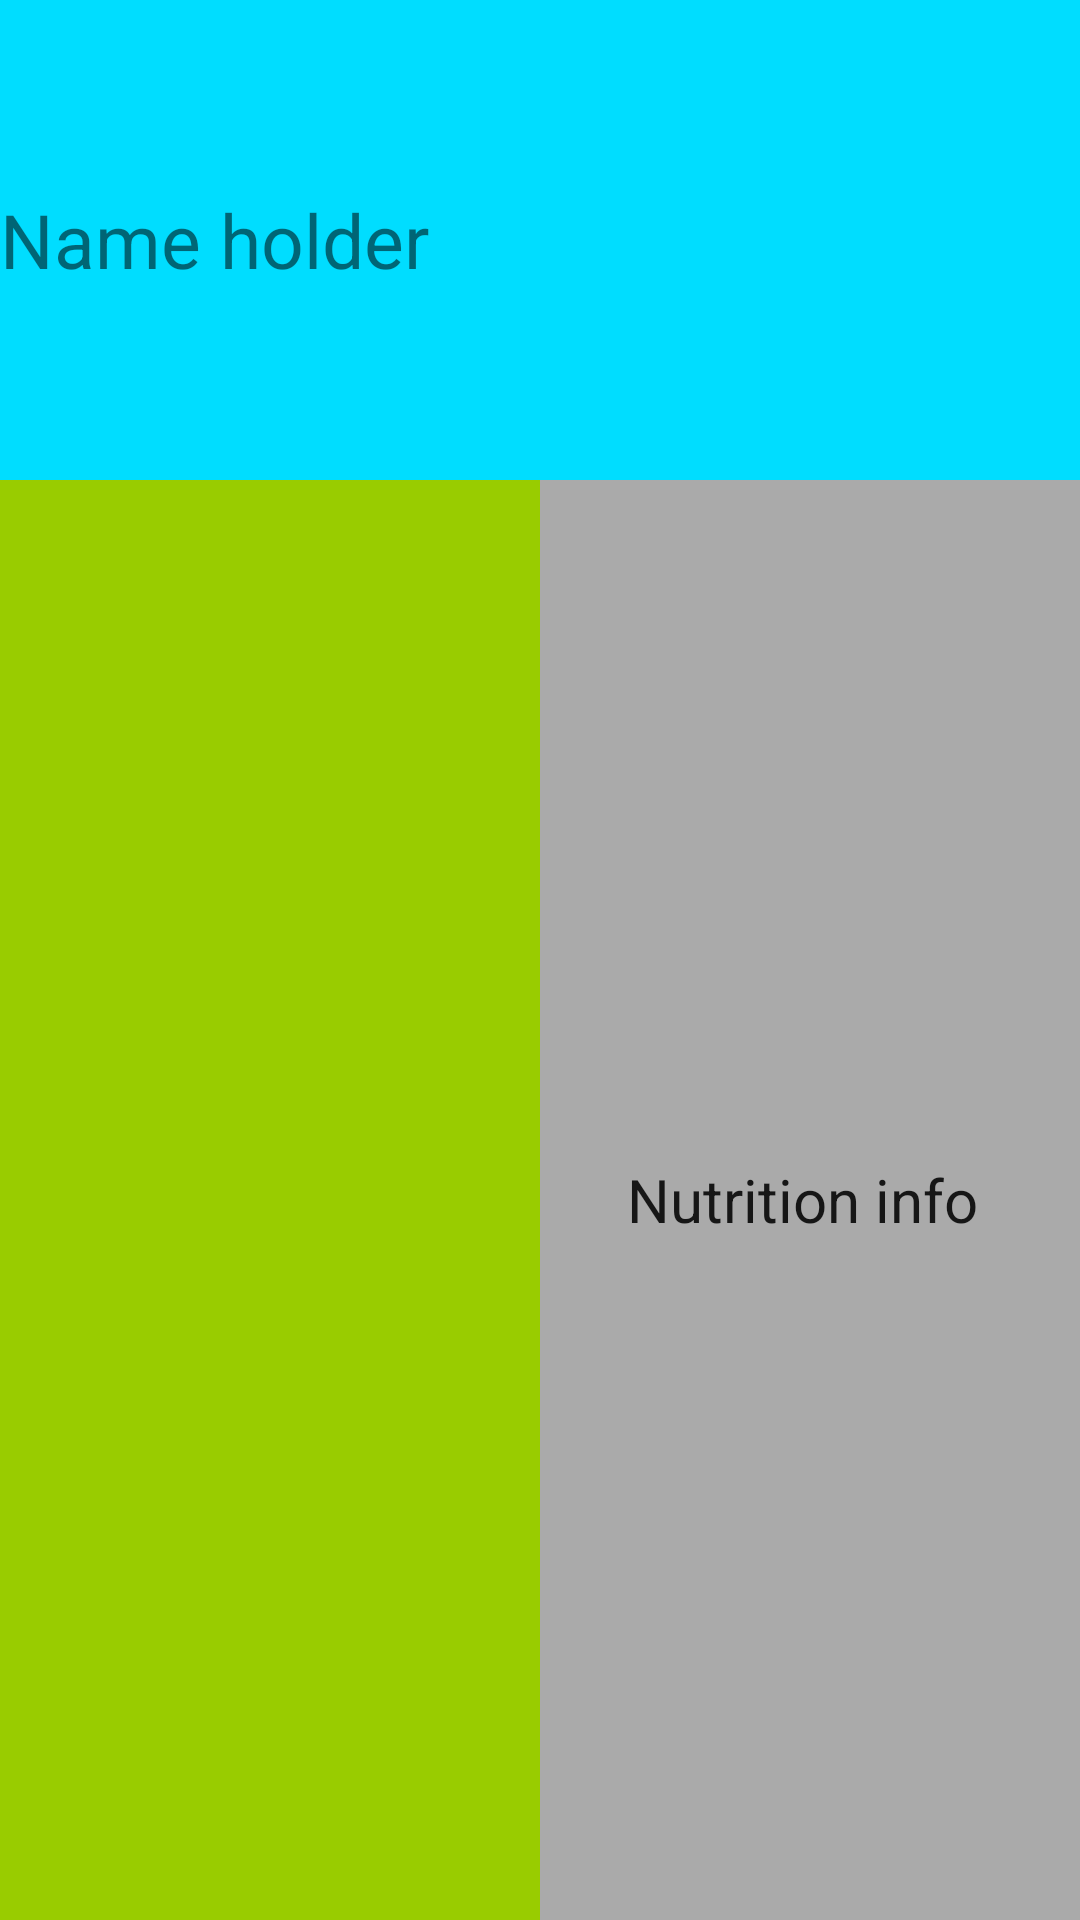

The Android layout XML behind this screen, and the referenced resources:
<!-- AndroidManifest.xml: application theme AppTheme -->
<!-- res/layout/recipe_list_content.xml -->
<?xml version="1.0" encoding="utf-8"?>
<LinearLayout xmlns:android="http://schemas.android.com/apk/res/android"
    android:layout_width="match_parent"
    android:layout_height="120dp"
    android:orientation="vertical"
    android:weightSum="100"
    android:layout_marginBottom="5dp">

    <TextView
        android:id="@+id/recipe_name"
        android:layout_width="match_parent"
        android:layout_height="0dp"
        android:text="Name holder"
        android:textSize="25sp"
        android:layout_weight="25"
        android:background="@android:color/holo_blue_bright"
        android:gravity="center|left"/>

    <LinearLayout
        android:layout_width="match_parent"
        android:layout_height="0dp"
        android:layout_weight="75"
        android:weightSum="100"
        >
        <ImageView
            android:id="@+id/recipe_photo"
            android:layout_width="0dp"
            android:layout_height="match_parent"
            android:layout_weight="50"
            android:layout_gravity="center"
            android:background="@android:color/holo_green_light"
            android:textAppearance="?attr/textAppearanceListItem" />

        <TextView
            android:id="@+id/recipe_nutrition"
            android:layout_width="0dp"
            android:layout_height="match_parent"
            android:layout_weight="50"
            android:text="Nutrition info "
            android:background="@android:color/darker_gray"
            android:textSize="20sp"
            android:gravity="center"
            android:textAppearance="?attr/textAppearanceListItem" />

    </LinearLayout>



</LinearLayout>
<!-- resources referenced by this layout -->
<resources>
  <style name="AppTheme" parent="Theme.AppCompat.Light.NoActionBar">
          
          <item name="colorPrimary">@color/colorPrimary</item>
          <item name="colorPrimaryDark">@color/colorPrimaryDark</item>
          <item name="colorAccent">@color/colorAccent</item>
      </style>
  <!-- not gathered from this repository: default colours our renderer supplied (Android Studio template values) -->
  <color name="colorPrimary">#FF6200EE</color>
  <color name="colorPrimaryDark">#FF3700B3</color>
  <color name="colorAccent">#FF03DAC5</color>
</resources>
